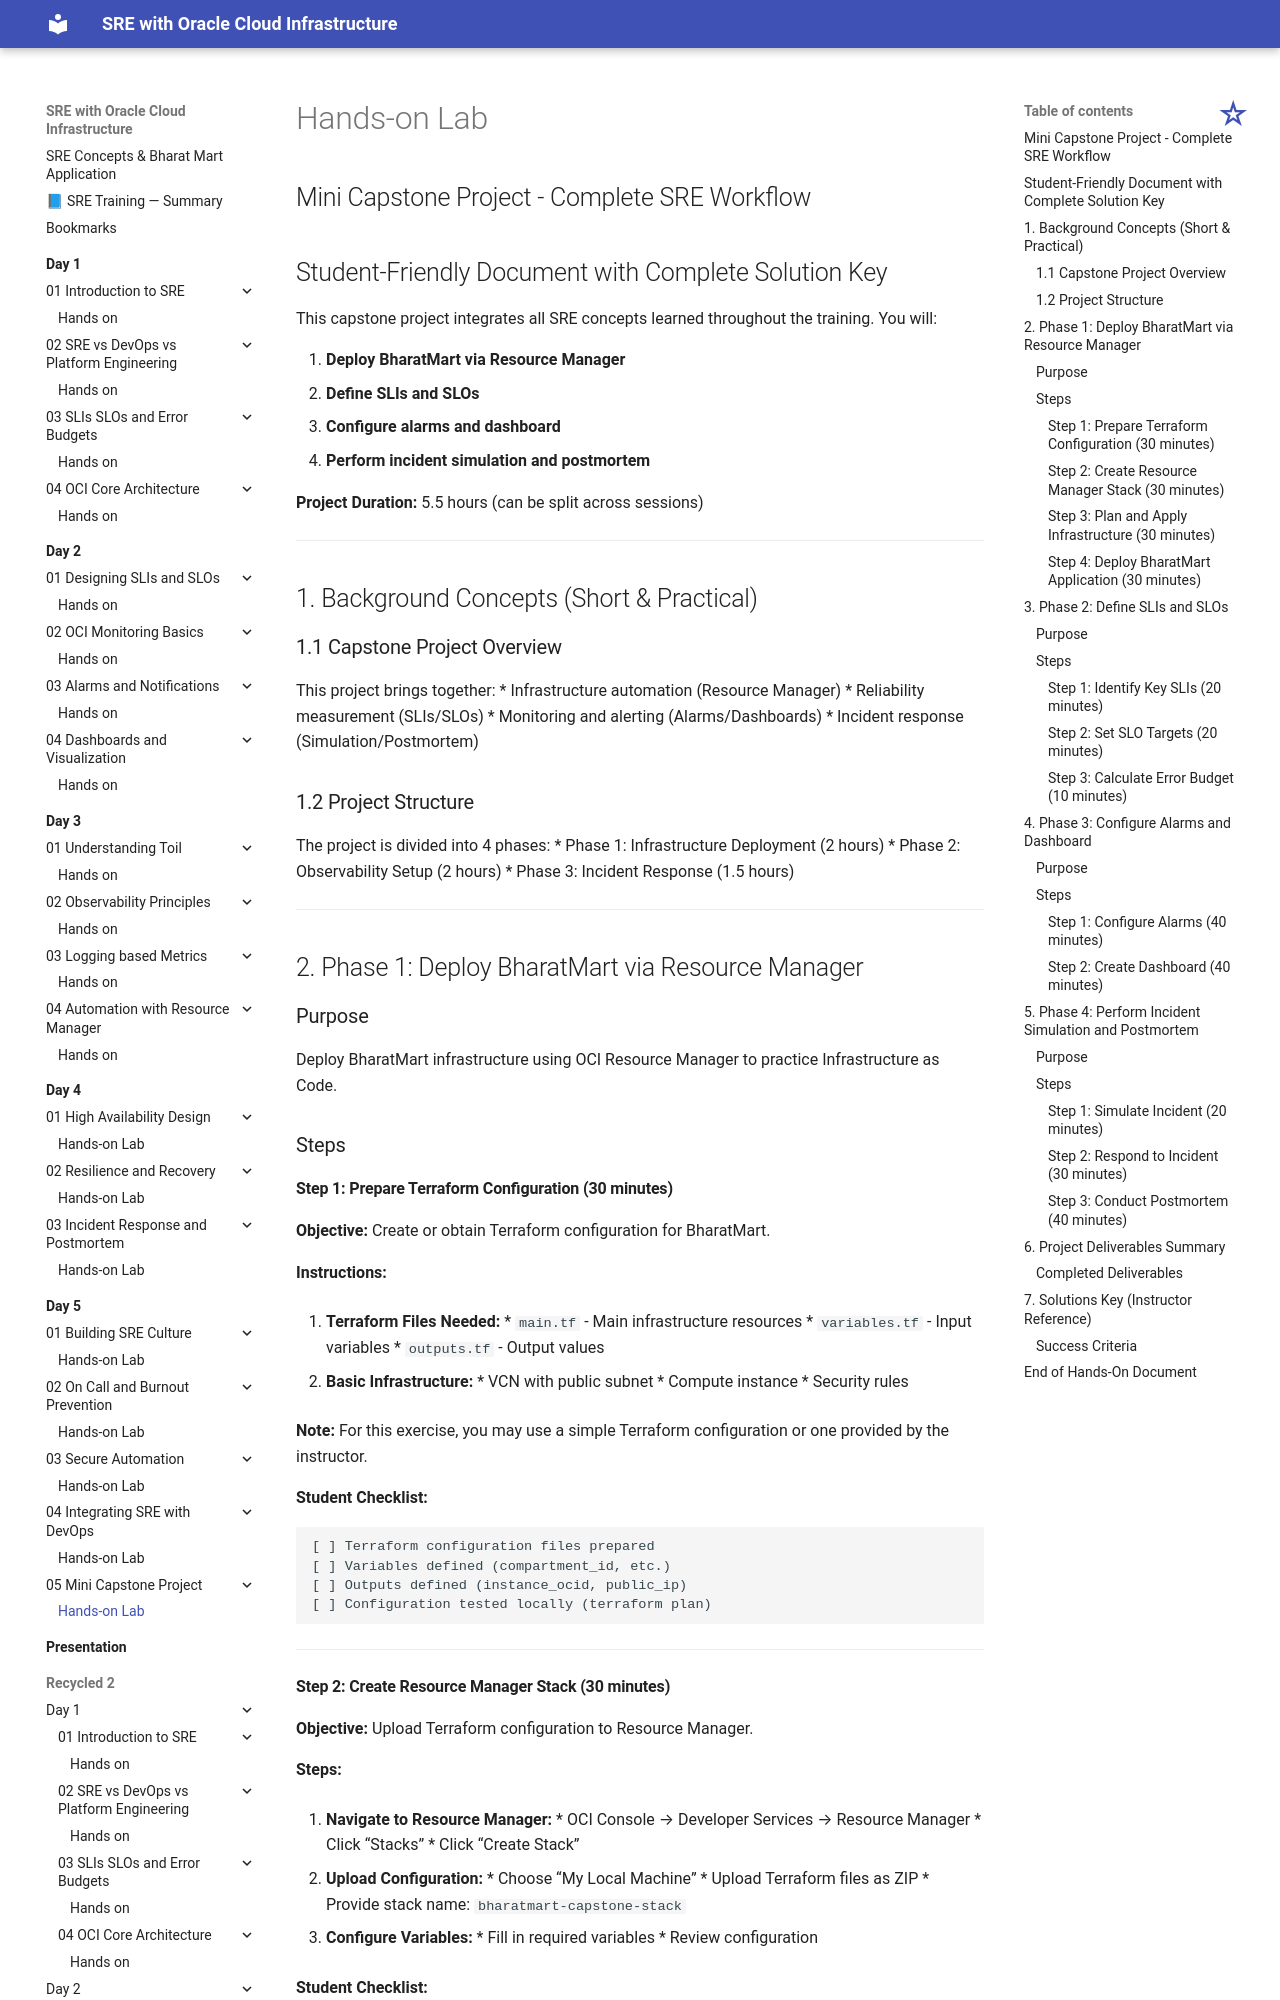

repository: atingupta2006/oci-sre-dec-25 · page: Day-5/05-Mini-Capstone-Project/hands-on/index.html · generator: mkdocs

# Hands-on Lab

## Mini Capstone Project - Complete SRE Workflow

## Student-Friendly Document with Complete Solution Key

This capstone project integrates all SRE concepts learned throughout the training. You will:

1. **Deploy BharatMart via Resource Manager**
2. **Define SLIs and SLOs**
3. **Configure alarms and dashboard**
4. **Perform incident simulation and postmortem**

**Project Duration:** 5.5 hours (can be split across sessions)

---

## 1. Background Concepts (Short & Practical)

### 1.1 Capstone Project Overview

This project brings together:
* Infrastructure automation (Resource Manager)
* Reliability measurement (SLIs/SLOs)
* Monitoring and alerting (Alarms/Dashboards)
* Incident response (Simulation/Postmortem)

### 1.2 Project Structure

The project is divided into 4 phases:
* Phase 1: Infrastructure Deployment (2 hours)
* Phase 2: Observability Setup (2 hours)
* Phase 3: Incident Response (1.5 hours)

---

## 2. Phase 1: Deploy BharatMart via Resource Manager

### Purpose

Deploy BharatMart infrastructure using OCI Resource Manager to practice Infrastructure as Code.

### Steps

#### Step 1: Prepare Terraform Configuration (30 minutes)

**Objective:** Create or obtain Terraform configuration for BharatMart.

**Instructions:**

1. **Terraform Files Needed:**
   * `main.tf` - Main infrastructure resources
   * `variables.tf` - Input variables
   * `outputs.tf` - Output values

2. **Basic Infrastructure:**
   * VCN with public subnet
   * Compute instance
   * Security rules

**Note:** For this exercise, you may use a simple Terraform configuration or one provided by the instructor.

**Student Checklist:**
```
[ ] Terraform configuration files prepared
[ ] Variables defined (compartment_id, etc.)
[ ] Outputs defined (instance_ocid, public_ip)
[ ] Configuration tested locally (terraform plan)
```

---
